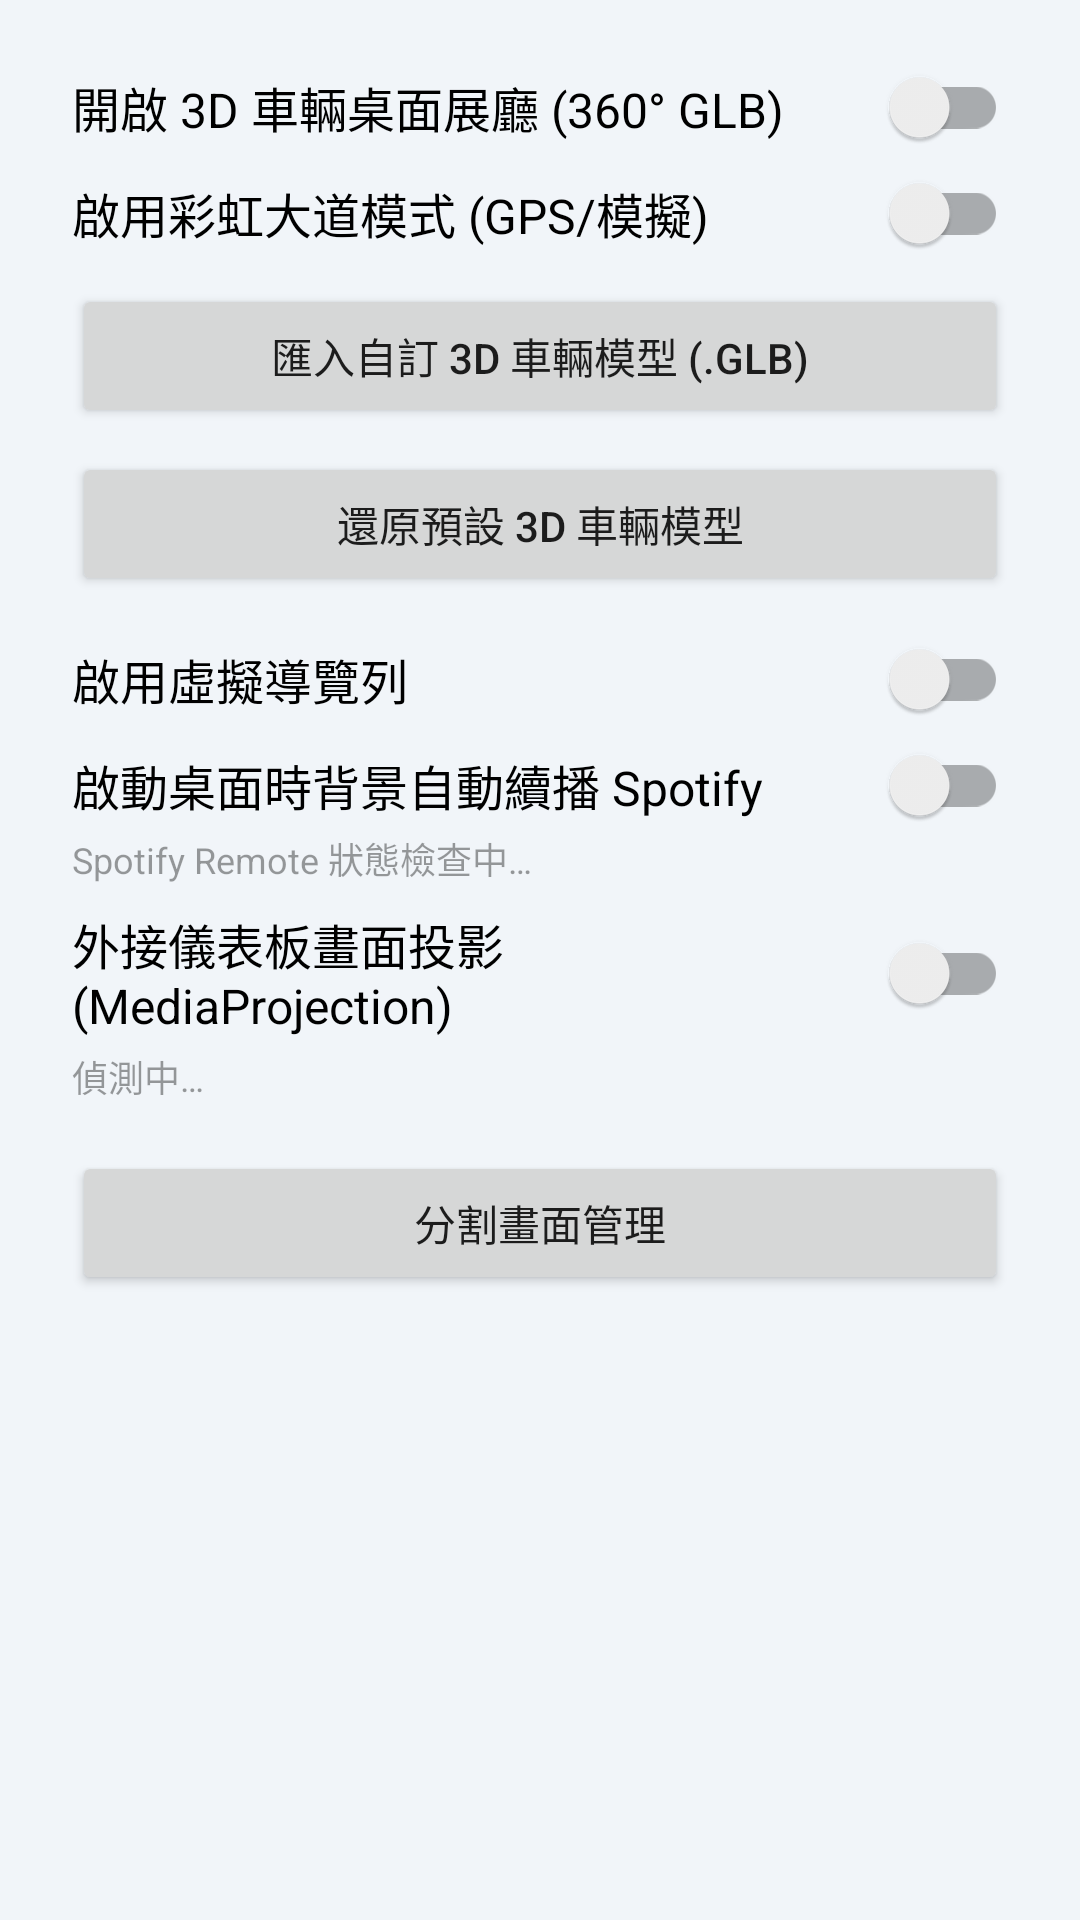

Write the Android layout XML for this screen, with the resource values it uses.
<!-- AndroidManifest.xml: application theme Theme.Launcher -->
<!-- res/layout/dialog_system.xml -->
<?xml version="1.0" encoding="utf-8"?>
<ScrollView xmlns:android="http://schemas.android.com/apk/res/android"
    android:layout_width="match_parent"
    android:layout_height="wrap_content">

    <LinearLayout
        android:layout_width="match_parent"
        android:layout_height="wrap_content"
        android:orientation="vertical"
        android:padding="24dp">

        <androidx.appcompat.widget.SwitchCompat
            android:id="@+id/swCar3D"
            android:layout_width="match_parent"
            android:layout_height="wrap_content"
            android:text="開啟 3D 車輛桌面展廳 (360° GLB)"
            android:textSize="16sp"
            android:paddingBottom="12dp"/>

        <androidx.appcompat.widget.SwitchCompat
            android:id="@+id/swRainbowRoad"
            android:layout_width="match_parent"
            android:layout_height="wrap_content"
            android:text="啟用彩虹大道模式 (GPS/模擬)"
            android:textSize="16sp"
            android:paddingBottom="12dp"/>

        <Button
            android:id="@+id/btnImportGlb"
            android:layout_width="match_parent"
            android:layout_height="wrap_content"
            android:text="匯入自訂 3D 車輛模型 (.glb)"
            android:layout_marginBottom="8dp"/>

        <Button
            android:id="@+id/btnResetGlb"
            android:layout_width="match_parent"
            android:layout_height="wrap_content"
            android:text="還原預設 3D 車輛模型"
            android:layout_marginBottom="16dp"/>

        <androidx.appcompat.widget.SwitchCompat
            android:id="@+id/swNavBar"
            android:layout_width="match_parent"
            android:layout_height="wrap_content"
            android:text="啟用虛擬導覽列"
            android:textSize="16sp"
            android:paddingBottom="12dp"/>

        <androidx.appcompat.widget.SwitchCompat
            android:id="@+id/swAutoSpotify"
            android:layout_width="match_parent"
            android:layout_height="wrap_content"
            android:text="啟動桌面時背景自動續播 Spotify"
            android:textSize="16sp"
            android:paddingBottom="4dp"/>

        <TextView
            android:id="@+id/tvSpotifyStatus"
            android:layout_width="match_parent"
            android:layout_height="wrap_content"
            android:text="Spotify Remote 狀態檢查中…"
            android:textSize="12sp"
            android:alpha="0.72"
            android:paddingBottom="8dp"/>

        <Button
            android:id="@+id/btnAuthSpotify"
            android:layout_width="match_parent"
            android:layout_height="wrap_content"
            android:text="授權 Spotify Remote 連線"
            android:visibility="gone"
            android:layout_marginBottom="12dp"/>

        <androidx.appcompat.widget.SwitchCompat
            android:id="@+id/swClusterMirror"
            android:layout_width="match_parent"
            android:layout_height="wrap_content"
            android:text="外接儀表板畫面投影 (MediaProjection)"
            android:textSize="16sp"
            android:paddingBottom="4dp"/>

        <TextView
            android:id="@+id/tvMirrorStatus"
            android:layout_width="match_parent"
            android:layout_height="wrap_content"
            android:text="偵測中…"
            android:textSize="12sp"
            android:alpha="0.72"
            android:paddingBottom="16dp"/>

        <Button
            android:id="@+id/btnSplitManager"
            android:layout_width="match_parent"
            android:layout_height="wrap_content"
            android:text="分割畫面管理"/>

    </LinearLayout>
</ScrollView>
<!-- resources referenced by this layout -->
<resources>
  <style name="Theme.Launcher" parent="Theme.AppCompat.DayNight.NoActionBar">
          <item name="android:windowBackground">@color/bg</item>
          <item name="android:statusBarColor">@color/bg</item>
          <item name="android:navigationBarColor">#FFFFFFFF</item>
          <item name="colorAccent">@color/accent</item>
      </style>
  <color name="bg">#F1F5F9</color>
  <color name="accent">#059669</color>
</resources>
